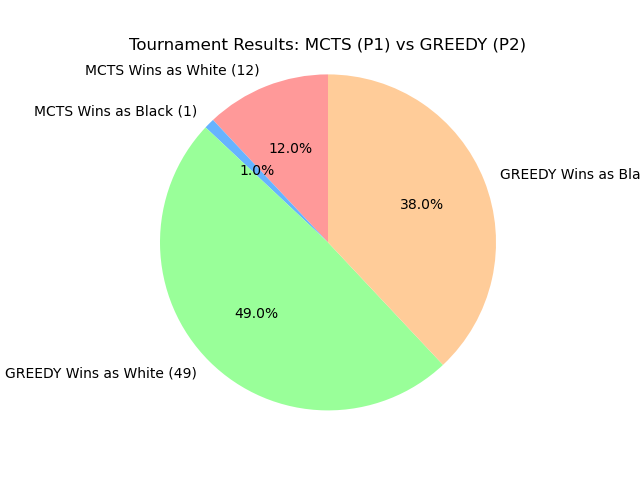

The data file committed next to this chart (first rows):
round, p1_agent, p2_agent, winner
1, mcts, greedy, p2
1, mcts, greedy, p2
1, mcts, greedy, p1
1, mcts, greedy, p2
1, mcts, greedy, p2
1, mcts, greedy, p2
1, mcts, greedy, p1
1, mcts, greedy, p2
1, mcts, greedy, p2
1, mcts, greedy, p2
1, mcts, greedy, p2
1, mcts, greedy, p2
1, mcts, greedy, p2
1, mcts, greedy, p2
1, mcts, greedy, p1
1, mcts, greedy, p2
1, mcts, greedy, p1
1, mcts, greedy, p2
1, mcts, greedy, p1
1, mcts, greedy, p2
1, mcts, greedy, p2
1, mcts, greedy, p2
1, mcts, greedy, p1
1, mcts, greedy, p2
1, mcts, greedy, p2
1, mcts, greedy, p2
1, mcts, greedy, p2
1, mcts, greedy, p2
1, mcts, greedy, p2
1, mcts, greedy, p2
1, mcts, greedy, p2
1, mcts, greedy, p2
1, mcts, greedy, p1
1, mcts, greedy, p1
1, mcts, greedy, p1
1, mcts, greedy, p2
1, mcts, greedy, p2
1, mcts, greedy, p2
1, mcts, greedy, p2
1, mcts, greedy, p2
1, mcts, greedy, p2
1, mcts, greedy, p2
1, mcts, greedy, p2
1, mcts, greedy, p1
1, mcts, greedy, p2
1, mcts, greedy, p2
1, mcts, greedy, p2
1, mcts, greedy, p2
1, mcts, greedy, p1
1, mcts, greedy, p1
2, greedy, mcts, p2
2, greedy, mcts, p2
2, greedy, mcts, p2
2, greedy, mcts, p2
2, greedy, mcts, p2
2, greedy, mcts, p2
2, greedy, mcts, p2
2, greedy, mcts, p2
2, greedy, mcts, p1
2, greedy, mcts, p2
... 40 more rows
